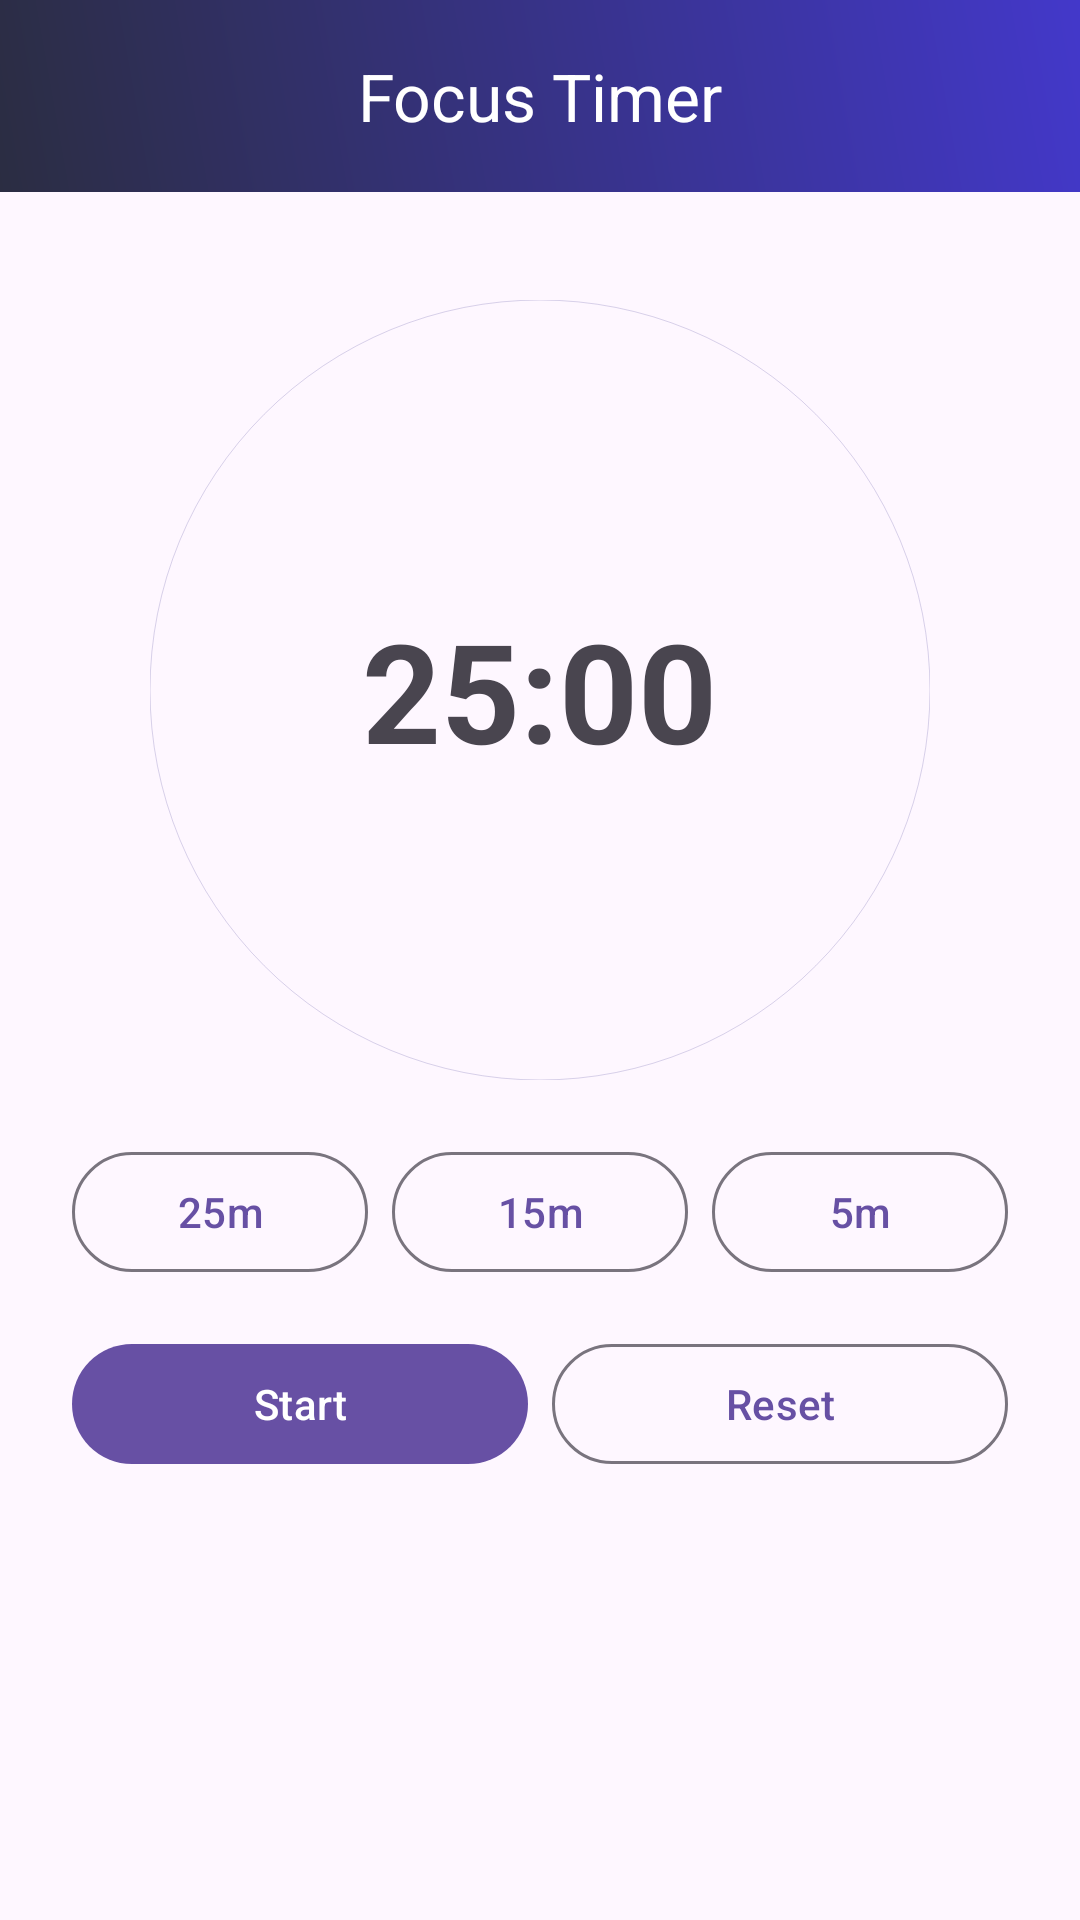

Here is an Android app screen rendered from its layout file. Give the layout XML and the strings, colors and styles it references.
<!-- AndroidManifest.xml: application theme Theme.LevelUpLife -->
<!-- res/layout/fragment_focus_timer.xml -->
<?xml version="1.0" encoding="utf-8"?>
<androidx.coordinatorlayout.widget.CoordinatorLayout
    xmlns:android="http://schemas.android.com/apk/res/android"
    xmlns:app="http://schemas.android.com/apk/res-auto"
    android:layout_width="match_parent"
    android:layout_height="match_parent"
    android:fitsSystemWindows="true">

    
    <com.google.android.material.appbar.AppBarLayout
        android:layout_width="match_parent"
        android:layout_height="wrap_content"
        android:fitsSystemWindows="true">

        <com.google.android.material.appbar.MaterialToolbar
            android:id="@+id/toolbar_focus"
            android:layout_width="match_parent"
            android:layout_height="?attr/actionBarSize"
            android:background="@drawable/gradient_toolbar_bg"
            app:navigationIcon="@drawable/ic_arrow_back"
            app:navigationIconTint="@android:color/white"
            app:title="Focus Timer"
            app:titleCentered="true"
            app:titleTextColor="@android:color/white"/>
    </com.google.android.material.appbar.AppBarLayout>

    
    <LinearLayout
        android:id="@+id/content_focus"
        android:layout_width="match_parent"
        android:layout_height="match_parent"
        android:orientation="vertical"
        android:padding="24dp"
        android:gravity="center_horizontal"
        app:layout_behavior="@string/appbar_scrolling_view_behavior">

        
        <FrameLayout
            android:layout_width="260dp"
            android:layout_height="260dp"
            android:layout_marginTop="12dp">

            <com.google.android.material.progressindicator.CircularProgressIndicator
                android:id="@+id/progress_circular"
                style="@style/Widget.Material3.CircularProgressIndicator"
                android:layout_width="match_parent"
                android:layout_height="match_parent"
                android:indeterminate="false"
                android:max="100"
                android:progress="0"
                app:indicatorDirectionCircular="clockwise"
                app:indicatorSize="260dp"
                app:trackThickness="10dp"
                app:indicatorInset="0dp"
                app:indicatorColor="@color/purple_200"
                app:trackColor="@color/purple_200"
                app:showAnimationBehavior="inward"
                app:hideAnimationBehavior="outward"/>

            <TextView
                android:id="@+id/tvCountdown"
                android:layout_width="wrap_content"
                android:layout_height="wrap_content"
                android:text="25:00"
                android:textSize="46sp"
                android:textStyle="bold"
                android:layout_gravity="center"/>
        </FrameLayout>

        
        <LinearLayout
            android:layout_width="match_parent"
            android:layout_height="wrap_content"
            android:orientation="horizontal"
            android:gravity="center"
            android:layout_marginTop="20dp">

            <com.google.android.material.button.MaterialButton
                android:id="@+id/btn25"
                style="?attr/materialButtonOutlinedStyle"
                android:layout_width="0dp"
                android:layout_height="wrap_content"
                android:layout_weight="1"
                android:text="25m"/>

            <Space android:layout_width="8dp" android:layout_height="1dp"/>

            <com.google.android.material.button.MaterialButton
                android:id="@+id/btn15"
                style="?attr/materialButtonOutlinedStyle"
                android:layout_width="0dp"
                android:layout_height="wrap_content"
                android:layout_weight="1"
                android:text="15m"/>

            <Space android:layout_width="8dp" android:layout_height="1dp"/>

            <com.google.android.material.button.MaterialButton
                android:id="@+id/btn5"
                style="?attr/materialButtonOutlinedStyle"
                android:layout_width="0dp"
                android:layout_height="wrap_content"
                android:layout_weight="1"
                android:text="5m"/>
        </LinearLayout>

        
        <LinearLayout
            android:layout_width="match_parent"
            android:layout_height="wrap_content"
            android:orientation="horizontal"
            android:gravity="center"
            android:layout_marginTop="16dp">

            
            <com.google.android.material.button.MaterialButton
                android:id="@+id/btnStartPause"
                style="?attr/materialButtonStyle"
                android:layout_width="0dp"
                android:layout_height="wrap_content"
                android:layout_weight="1"
                android:text="Start"/>

            <Space android:layout_width="8dp" android:layout_height="1dp"/>

            <com.google.android.material.button.MaterialButton
                android:id="@+id/btnReset"
                style="?attr/materialButtonOutlinedStyle"
                android:layout_width="0dp"
                android:layout_height="wrap_content"
                android:layout_weight="1"
                android:text="Reset"/>
        </LinearLayout>

    </LinearLayout>
</androidx.coordinatorlayout.widget.CoordinatorLayout>
<!-- resources referenced by this layout -->
<resources>
  <color name="purple_200">#333F3492</color>
  <!-- drawable gradient_toolbar_bg (drawable) -->
  <?xml version="1.0" encoding="utf-8"?>
  <shape xmlns:android="http://schemas.android.com/apk/res/android" android:shape="rectangle">
      <gradient
          android:startColor="#2B2D42"
          android:endColor="#4338CA"
          android:angle="45"/>
  </shape>
  <style name="Theme.LevelUpLife" parent="Base.Theme.LevelUpLife" />
  <style name="Base.Theme.LevelUpLife" parent="Theme.Material3.DayNight.NoActionBar">
          
          <item name="android:statusBarColor">@color/status_bar_dark</item>
          <item name="android:windowLightStatusBar">false</item>  
          
          
      </style>
  <color name="status_bar_dark">#2B2D42</color>
</resources>
